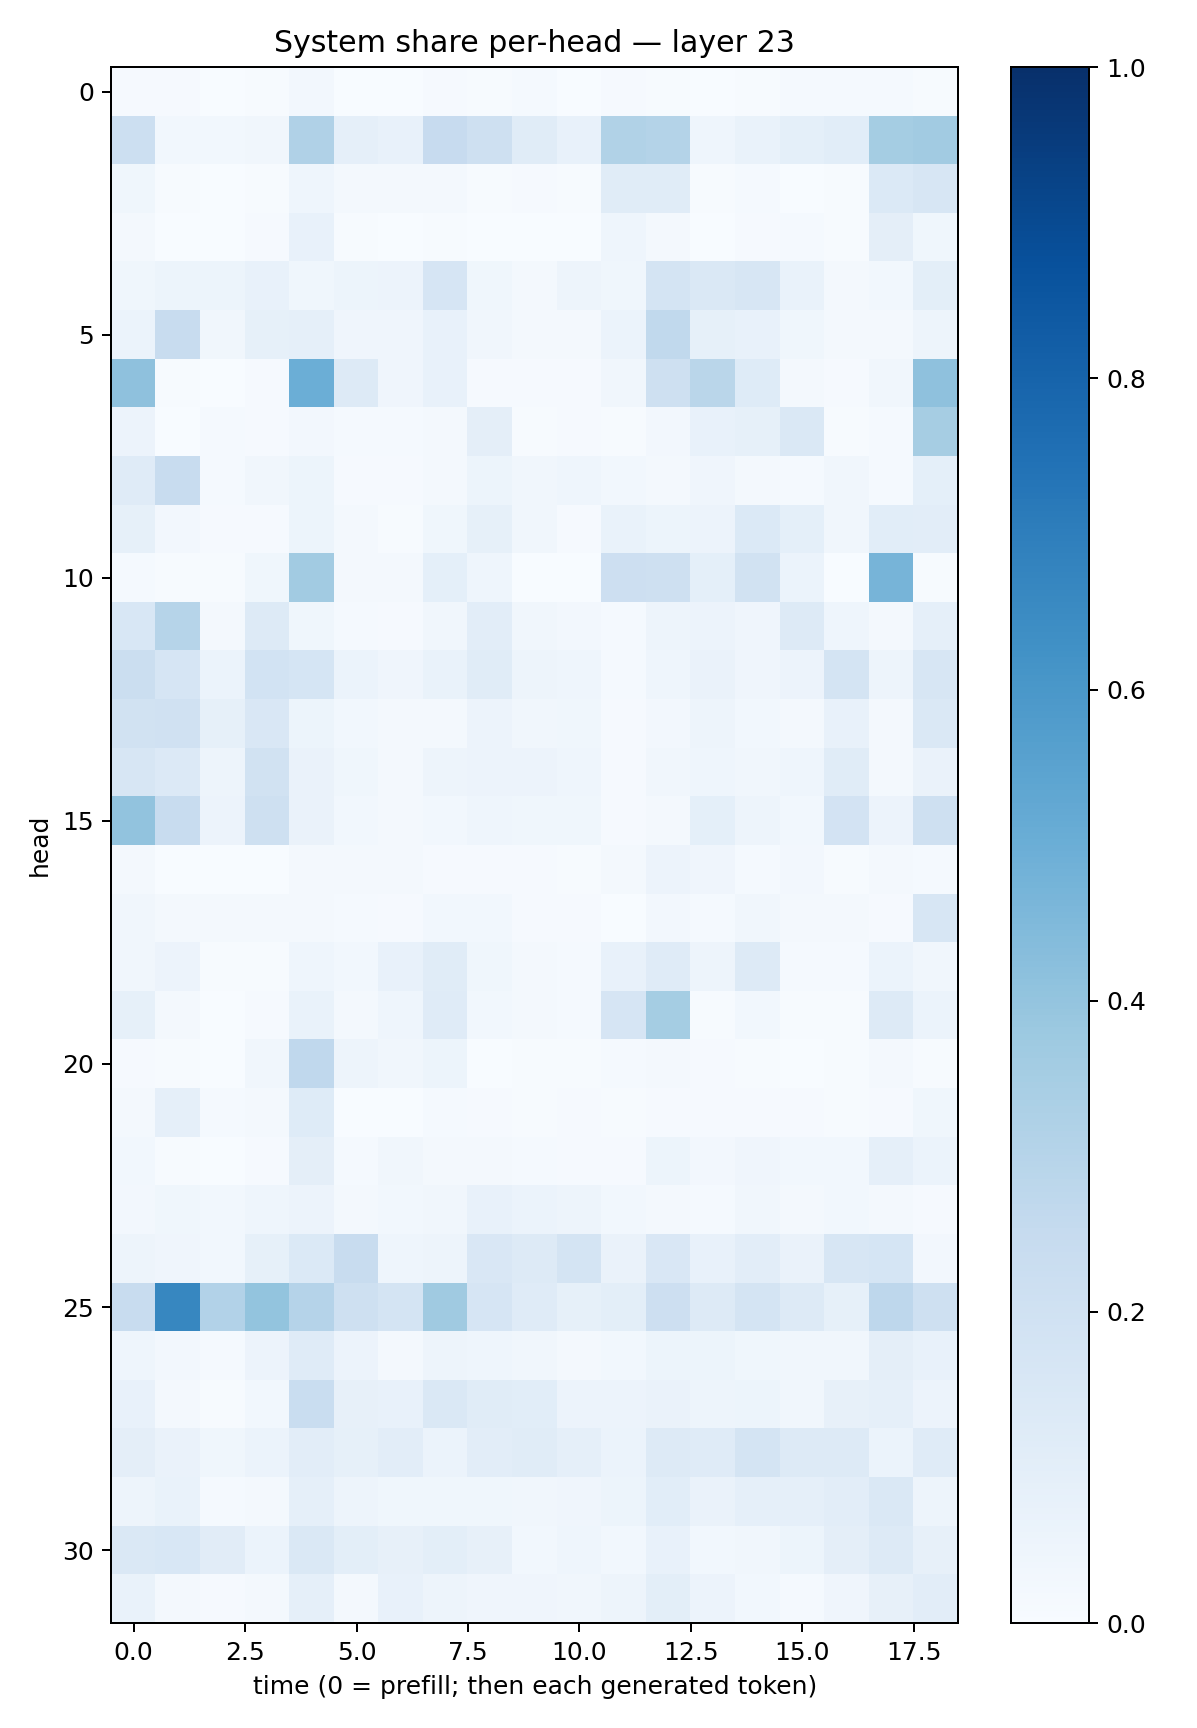

The data file committed next to this chart (first rows):
0.008764174, 0.008738001, 0.0033822393, 0.0064084986, 0.024485948, 0.002897602, 0.0020736246, 0.009719395, 0.0069282223, 0.014445546, 0.0027543514, 0.008210024, 0.0058049117, 0.003000314, 0.0060221036, 0.012609993, 0.015006997, 0.01438409, 0.0054485286
0.2179, 0.02765, 0.02793, 0.03198, 0.319, 0.08964, 0.07707, 0.2425, 0.2049, 0.114, 0.07356, 0.316, 0.3059, 0.04604, 0.06888, 0.09289, 0.106, 0.3527, 0.3614
0.03676, 0.004148, 0.001076, 0.006871, 0.04615, 0.0165, 0.0188, 0.01739, 0.006849, 0.01043, 0.005612, 0.1163, 0.1163, 0.007757, 0.01521, 0.002497, 0.005757, 0.1389, 0.1608
0.01741, 0.001817, 0.002308, 0.01134, 0.07757, 0.004923, 0.002751, 0.004015, 0.002641, 0.002737, 0.003057, 0.04365, 0.01796, 0.001845, 0.01024, 0.01343, 0.006668, 0.09603, 0.03696
0.03572, 0.05201, 0.05206, 0.07609, 0.03761, 0.05389, 0.0578, 0.1674, 0.03815, 0.0167, 0.04745, 0.03786, 0.1731, 0.1443, 0.1613, 0.06742, 0.01765, 0.0283, 0.1001
0.05931, 0.2365, 0.03333, 0.08208, 0.08662, 0.03912, 0.04208, 0.07323, 0.03255, 0.01677, 0.02273, 0.05915, 0.2653, 0.08357, 0.07202, 0.03596, 0.02189, 0.022, 0.05052
0.4109, 0.004713, 0.002484, 0.00901, 0.4995, 0.1265, 0.04169, 0.07206, 0.01076, 0.009204, 0.01037, 0.03305, 0.2096, 0.2861, 0.1213, 0.01844, 0.009482, 0.03149, 0.4107
0.0565, 0.002836, 0.01186, 0.008752, 0.02466, 0.01424, 0.01554, 0.02027, 0.09709, 0.005723, 0.008264, 0.007092, 0.02386, 0.07639, 0.08466, 0.142, 0.006829, 0.01359, 0.3488
0.1201, 0.2346, 0.01422, 0.0325, 0.05142, 0.009482, 0.008373, 0.02179, 0.05121, 0.03149, 0.04512, 0.02801, 0.02257, 0.04251, 0.02107, 0.01452, 0.03368, 0.01515, 0.09086
0.08229, 0.02709, 0.009626, 0.01117, 0.05189, 0.01722, 0.004836, 0.03759, 0.0856, 0.03242, 0.01084, 0.07014, 0.0525, 0.05736, 0.1401, 0.09154, 0.03166, 0.1062, 0.1032
0.01274, 0.004372, 0.006115, 0.03775, 0.3598, 0.01736, 0.02175, 0.09086, 0.04633, 0.002251, 0.003872, 0.2117, 0.2076, 0.09199, 0.1902, 0.06027, 0.002817, 0.4709, 0.007474
0.1533, 0.3, 0.02095, 0.1298, 0.03561, 0.01446, 0.009423, 0.03428, 0.1031, 0.03185, 0.02497, 0.01268, 0.04768, 0.05649, 0.03979, 0.1297, 0.04511, 0.02085, 0.08636
0.2217, 0.1647, 0.05935, 0.184, 0.1695, 0.05883, 0.03976, 0.06963, 0.1169, 0.04741, 0.04489, 0.01286, 0.04452, 0.06437, 0.04065, 0.05821, 0.1763, 0.0486, 0.1637
0.1875, 0.1979, 0.08243, 0.1503, 0.05315, 0.03006, 0.01627, 0.02162, 0.05622, 0.03213, 0.03903, 0.01121, 0.02514, 0.04781, 0.03004, 0.01857, 0.07708, 0.01923, 0.145
0.1564, 0.1331, 0.04708, 0.1894, 0.06505, 0.03707, 0.02324, 0.0479, 0.05754, 0.05512, 0.04644, 0.01021, 0.03211, 0.0438, 0.03256, 0.04408, 0.1135, 0.02212, 0.06365
0.4024, 0.2413, 0.0564, 0.2055, 0.0629, 0.02853, 0.02136, 0.02886, 0.04633, 0.03629, 0.03591, 0.01072, 0.01955, 0.09244, 0.04806, 0.02921, 0.1807, 0.05546, 0.2048
0.01814, 0.002641, 0.001903, 0.00285, 0.02021, 0.01784, 0.01659, 0.01103, 0.009747, 0.008542, 0.007606, 0.02339, 0.05805, 0.04038, 0.01286, 0.02525, 0.007526, 0.01843, 0.01207
0.03475, 0.02278, 0.0201, 0.01787, 0.01736, 0.01388, 0.01138, 0.02797, 0.02877, 0.009502, 0.00803, 0.00326, 0.02438, 0.01484, 0.03178, 0.02307, 0.01605, 0.009235, 0.1597
0.03322, 0.05762, 0.005324, 0.005381, 0.04658, 0.02736, 0.07543, 0.1151, 0.03682, 0.01825, 0.01542, 0.07132, 0.1184, 0.04808, 0.1308, 0.0135, 0.01494, 0.05961, 0.03229
0.08505, 0.01883, 0.00131, 0.01014, 0.06672, 0.01952, 0.04303, 0.1174, 0.02789, 0.01849, 0.01513, 0.1657, 0.3532, 0.007672, 0.02928, 0.00733, 0.00627, 0.1309, 0.05966
0.009222, 0.00672, 0.002189, 0.03315, 0.2695, 0.04912, 0.03447, 0.05105, 0.002383, 0.006378, 0.004721, 0.0143, 0.01627, 0.008197, 0.007463, 0.002133, 0.004304, 0.01982, 0.006663
0.01848, 0.08862, 0.0124, 0.02245, 0.1213, 0.003512, 0.003011, 0.01514, 0.01014, 0.007719, 0.008784, 0.006141, 0.01053, 0.009313, 0.009, 0.0112, 0.007625, 0.009594, 0.03743
0.02953, 0.006282, 0.003496, 0.01024, 0.09676, 0.01439, 0.03466, 0.02068, 0.02326, 0.01544, 0.009286, 0.0107, 0.05442, 0.02376, 0.04265, 0.02742, 0.02854, 0.0882, 0.06249
0.0237, 0.03573, 0.02905, 0.04518, 0.05491, 0.02263, 0.02892, 0.03242, 0.07455, 0.06196, 0.05035, 0.02942, 0.01715, 0.01418, 0.03256, 0.02274, 0.02754, 0.02177, 0.009088
0.04822, 0.04099, 0.02939, 0.08507, 0.1379, 0.2345, 0.04466, 0.04954, 0.1509, 0.1317, 0.1772, 0.06508, 0.1487, 0.07503, 0.1027, 0.06392, 0.1591, 0.17, 0.02726
0.2357, 0.6655, 0.3089, 0.4015, 0.3033, 0.2053, 0.1788, 0.3675, 0.1671, 0.1194, 0.08384, 0.1006, 0.2128, 0.1258, 0.1776, 0.1326, 0.08472, 0.2739, 0.209
0.04639, 0.02693, 0.01294, 0.05727, 0.1187, 0.05645, 0.02114, 0.04878, 0.0459, 0.03236, 0.02066, 0.0309, 0.05096, 0.05108, 0.0354, 0.03275, 0.03193, 0.0974, 0.07686
0.07277, 0.02187, 0.005602, 0.0288, 0.2319, 0.08126, 0.07035, 0.1462, 0.1135, 0.1087, 0.05772, 0.05546, 0.06581, 0.04761, 0.05394, 0.03436, 0.08, 0.08812, 0.05519
0.09547, 0.0659, 0.03889, 0.06042, 0.1043, 0.08499, 0.1024, 0.06028, 0.1026, 0.1134, 0.08805, 0.06126, 0.1321, 0.1202, 0.1756, 0.129, 0.1292, 0.06139, 0.1179
0.05042, 0.06778, 0.01477, 0.01782, 0.08624, 0.04974, 0.03767, 0.03749, 0.03776, 0.03371, 0.03932, 0.05332, 0.1058, 0.06349, 0.08684, 0.08624, 0.1017, 0.1413, 0.04863
0.147, 0.1539, 0.1118, 0.06099, 0.1468, 0.1007, 0.08181, 0.101, 0.08027, 0.02757, 0.04517, 0.02948, 0.07267, 0.02873, 0.03243, 0.05188, 0.09554, 0.1313, 0.07905
0.06771, 0.02307, 0.009295, 0.01786, 0.08794, 0.02024, 0.07175, 0.04744, 0.04224, 0.04047, 0.03463, 0.04829, 0.09806, 0.05493, 0.02762, 0.01315, 0.03943, 0.08062, 0.1053
